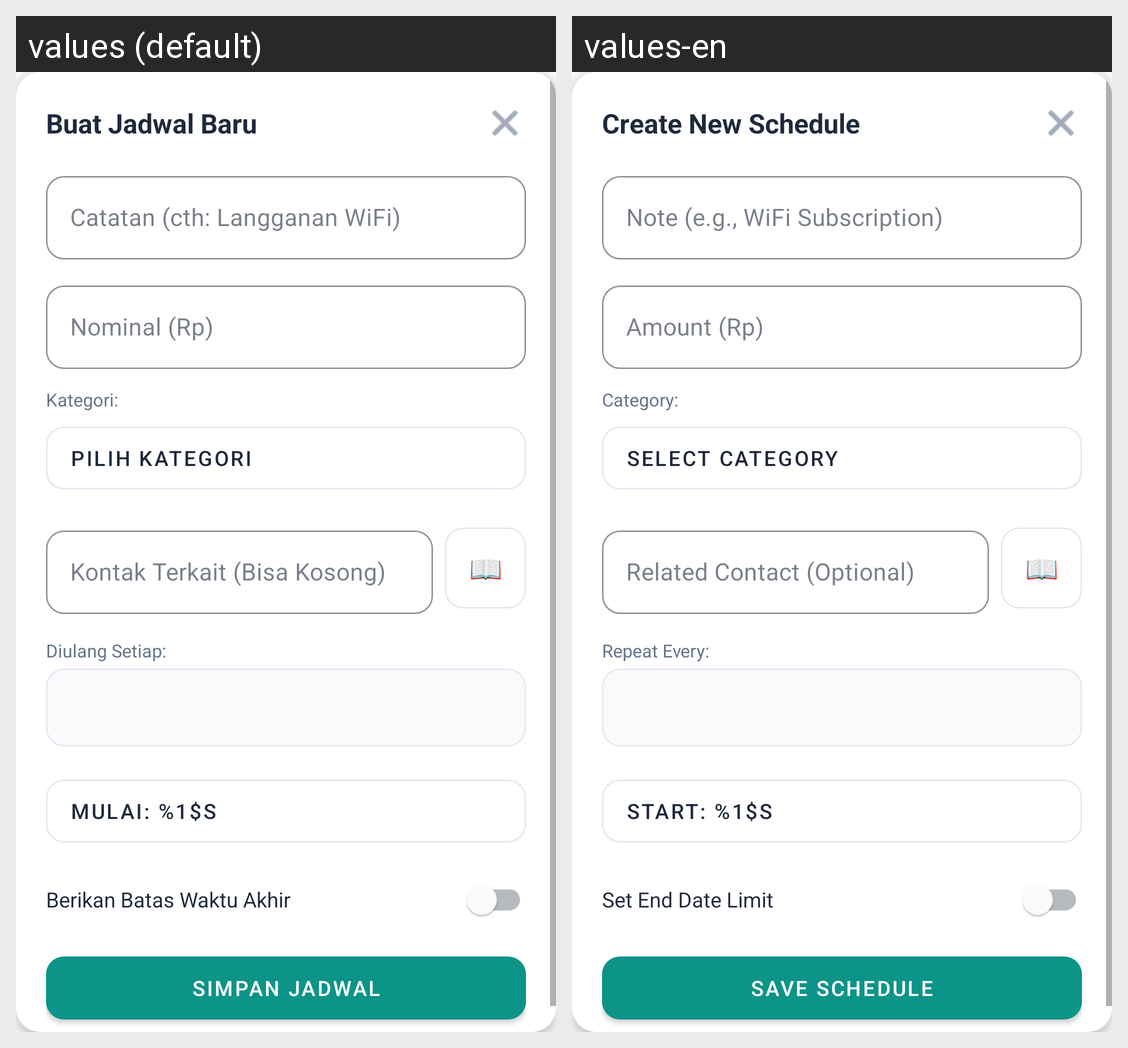

The Android screen above is rendered under two locales of the same app. Produce the string resources it draws, with the default and per-locale values.
Android screen res/layout/dialog_recurring_tx_form.xml rendered under 2 locales, left to right: values (default), values-en. Device: Nexus 5 (rendered at 1080×1920; each locale shown at half size, 540×960, under a caption strip naming it); theme Theme.SmartFinance.
Strings drawn on this screen, with the default value and each locale's value (text and hints the layout hard-codes, and strings that could not be matched under every locale, appear in the picture but are not listed):

recurring_form_title_new
  values: Buat Jadwal Baru
  values-en: Create New Schedule

recurring_note_hint
  values: Catatan (cth: Langganan WiFi)
  values-en: Note (e.g., WiFi Subscription)

recurring_amount_hint
  values: Nominal (Rp)
  values-en: Amount (Rp)

recurring_category_label
  values: Kategori:
  values-en: Category:

tx_choose_category
  values: Pilih Kategori
  values-en: Select Category

recurring_contact_hint
  values: Kontak Terkait (Bisa Kosong)
  values-en: Related Contact (Optional)

recurring_interval_label
  values: Diulang Setiap:
  values-en: Repeat Every:

recurring_start_date_btn
  values: Mulai: %1$s
  values-en: Start: %1$s

recurring_end_switch
  values: Berikan Batas Waktu Akhir
  values-en: Set End Date Limit

recurring_btn_save
  values: SIMPAN JADWAL
  values-en: SAVE SCHEDULE
